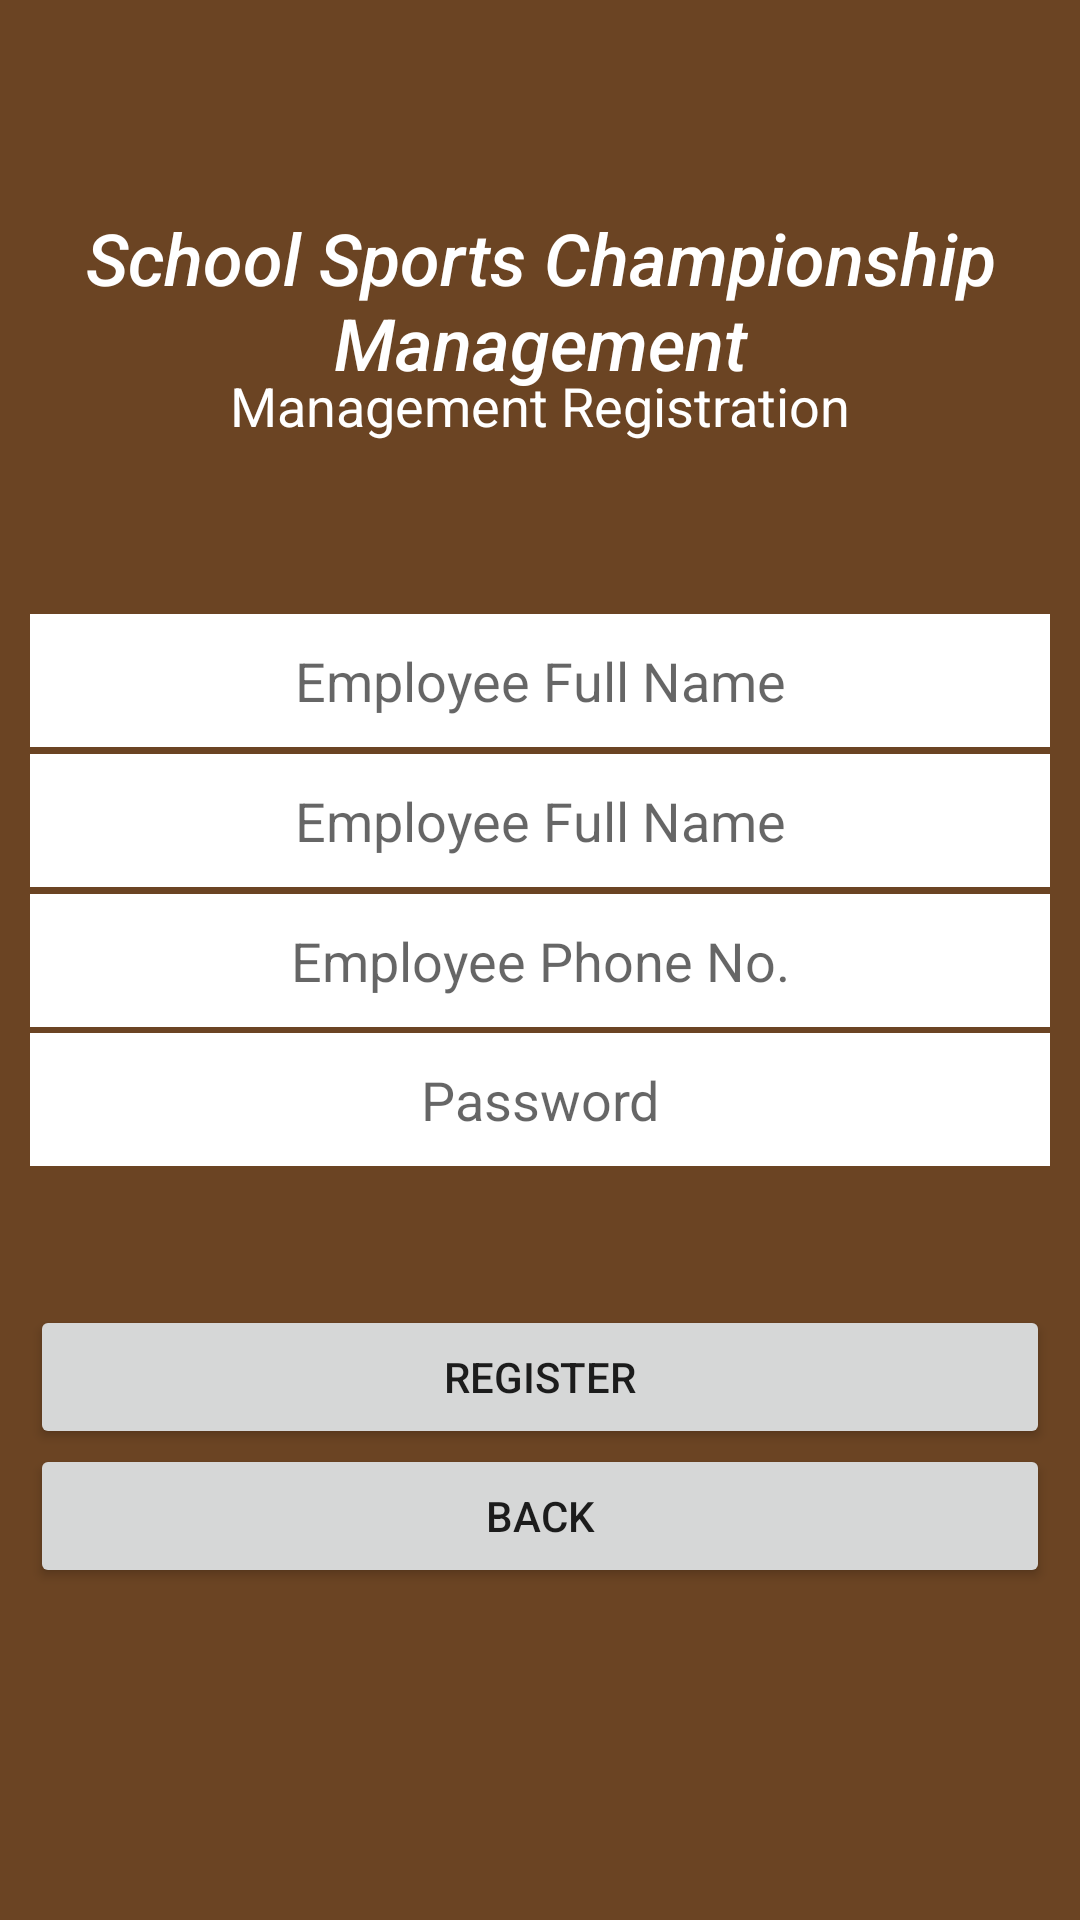

The Android layout XML behind this screen, and the referenced resources:
<!-- AndroidManifest.xml: application theme Theme.AplikasiKEJORA -->
<!-- res/layout/activity_register_pengurusan.xml -->
<?xml version="1.0" encoding="utf-8"?>
<androidx.constraintlayout.widget.ConstraintLayout xmlns:android="http://schemas.android.com/apk/res/android"
    xmlns:app="http://schemas.android.com/apk/res-auto"
    xmlns:tools="http://schemas.android.com/tools"
    android:layout_width="match_parent"
    android:layout_height="match_parent"
    android:background="@drawable/wp5142257"
    tools:context=".RegisterPengurusan">

    <TextView
        android:id="@+id/textView2"
        android:layout_width="wrap_content"
        android:layout_height="wrap_content"
        android:text="Management Registration"
        android:textColor="@color/white"
        android:textSize="18sp"
        app:layout_constraintBottom_toBottomOf="parent"
        app:layout_constraintEnd_toEndOf="parent"
        app:layout_constraintStart_toStartOf="parent"
        app:layout_constraintTop_toTopOf="parent"
        app:layout_constraintVertical_bias="0.20" />

    <TextView
        android:id="@+id/textView"
        android:layout_width="wrap_content"
        android:layout_height="wrap_content"
        android:fontFamily="sans-serif-medium"
        android:text="School Sports Championship Management"
        android:textAlignment="center"
        android:textColor="@color/white"
        android:textSize="24sp"
        android:textStyle="italic"
        app:layout_constraintBottom_toBottomOf="parent"
        app:layout_constraintEnd_toEndOf="parent"
        app:layout_constraintHorizontal_bias="0.0"
        app:layout_constraintStart_toStartOf="parent"
        app:layout_constraintTop_toTopOf="parent"
        app:layout_constraintVertical_bias="0.12" />

    <EditText
        android:id="@+id/Nama_Pekerja"
        android:layout_width="0dp"
        android:layout_height="wrap_content"
        android:layout_marginStart="10dp"
        android:layout_marginEnd="10dp"
        android:background="@color/white"
        android:ems="10"
        android:hint="Employee Full Name"
        android:inputType="textPersonName"
        android:padding="10dp"
        android:textAlignment="center"
        app:layout_constraintBottom_toBottomOf="parent"
        app:layout_constraintEnd_toEndOf="parent"
        app:layout_constraintStart_toStartOf="parent"
        app:layout_constraintTop_toBottomOf="@+id/textView"
        app:layout_constraintVertical_bias="0.26" />

    <EditText
        android:id="@+id/No_Tel_Pekerja"
        android:layout_width="0dp"
        android:layout_height="wrap_content"
        android:layout_marginStart="10dp"
        android:layout_marginEnd="10dp"
        android:background="@color/white"
        android:ems="10"
        android:hint="Employee Phone No."
        android:inputType="textPhonetic"
        android:padding="10dp"
        android:textAlignment="center"
        app:layout_constraintBottom_toBottomOf="parent"
        app:layout_constraintEnd_toEndOf="parent"
        app:layout_constraintStart_toStartOf="parent"
        app:layout_constraintTop_toBottomOf="@+id/textView"
        app:layout_constraintVertical_bias="0.36" />

    <EditText
        android:id="@+id/Email_Pekerja"
        android:layout_width="0dp"
        android:layout_height="wrap_content"
        android:layout_marginStart="10dp"
        android:layout_marginEnd="10dp"
        android:background="@color/white"
        android:ems="10"
        android:hint="Employee Full Name"
        android:inputType="textEmailAddress"
        android:padding="10dp"
        android:textAlignment="center"
        app:layout_constraintBottom_toBottomOf="parent"
        app:layout_constraintEnd_toEndOf="parent"
        app:layout_constraintStart_toStartOf="parent"
        app:layout_constraintTop_toBottomOf="@+id/textView"
        app:layout_constraintVertical_bias="0.16" />

    <EditText
        android:id="@+id/Kata_Laluan_Pekerja"
        android:layout_width="0dp"
        android:layout_height="wrap_content"
        android:layout_marginStart="10dp"
        android:layout_marginEnd="10dp"
        android:background="@color/white"
        android:ems="10"
        android:hint="Password"
        android:inputType="textPassword"
        android:padding="10dp"
        android:textAlignment="center"
        app:layout_constraintBottom_toBottomOf="parent"
        app:layout_constraintEnd_toEndOf="parent"
        app:layout_constraintStart_toStartOf="parent"
        app:layout_constraintTop_toBottomOf="@+id/textView"
        app:layout_constraintVertical_bias="0.46" />

    <Button
        android:id="@+id/Daftar_Pengurusan"
        android:layout_width="0dp"
        android:layout_height="wrap_content"
        android:layout_marginStart="10dp"
        android:layout_marginEnd="10dp"
        android:text="Register"
        android:textAlignment="center"
        app:layout_constraintBottom_toBottomOf="parent"
        app:layout_constraintEnd_toEndOf="parent"
        app:layout_constraintStart_toStartOf="parent"
        app:layout_constraintTop_toBottomOf="@+id/textView"
        app:layout_constraintVertical_bias="0.65999997" />

    <Button
        android:id="@+id/Home"
        android:layout_width="0dp"
        android:layout_height="wrap_content"
        android:layout_marginStart="10dp"
        android:layout_marginEnd="10dp"
        android:text="Back"
        android:textAlignment="center"
        app:layout_constraintBottom_toBottomOf="parent"
        app:layout_constraintEnd_toEndOf="parent"
        app:layout_constraintStart_toStartOf="parent"
        app:layout_constraintTop_toBottomOf="@+id/textView"
        app:layout_constraintVertical_bias="0.76"
        android:onClick="Home"/>

    <ProgressBar
        android:id="@+id/progressBar"
        style="?android:attr/progressBarStyle"
        android:layout_width="wrap_content"
        android:layout_height="wrap_content"
        android:visibility="invisible"
        app:layout_constraintBottom_toBottomOf="parent"
        app:layout_constraintEnd_toEndOf="parent"
        app:layout_constraintStart_toStartOf="parent"
        app:layout_constraintTop_toBottomOf="@+id/textView"
        app:layout_constraintVertical_bias="0.87" />

</androidx.constraintlayout.widget.ConstraintLayout>
<!-- resources referenced by this layout -->
<resources>
  <!-- drawable wp5142257: png bitmap (drawable, 1132 bytes) -->
  <style name="Theme.AplikasiKEJORA" parent="Theme.MaterialComponents.DayNight.DarkActionBar">
          
          <item name="colorPrimary">@color/purple_500</item>
          <item name="colorPrimaryVariant">@color/purple_700</item>
          <item name="colorOnPrimary">@color/white</item>
          
          <item name="colorSecondary">@color/teal_200</item>
          <item name="colorSecondaryVariant">@color/teal_700</item>
          <item name="colorOnSecondary">@color/black</item>
          
          <item name="android:statusBarColor" tools:targetApi="l">?attr/colorPrimaryVariant</item>
          
      </style>
  <!-- not gathered from this repository: default colours our renderer supplied (Android Studio template values) -->
  <color name="purple_500">#FF6200EE</color>
  <color name="purple_700">#FF3700B3</color>
  <color name="teal_200">#FF03DAC5</color>
  <color name="teal_700">#FF018786</color>
  <color name="black">#FF000000</color>
  <color name="white">#FFFFFFFF</color>
</resources>
